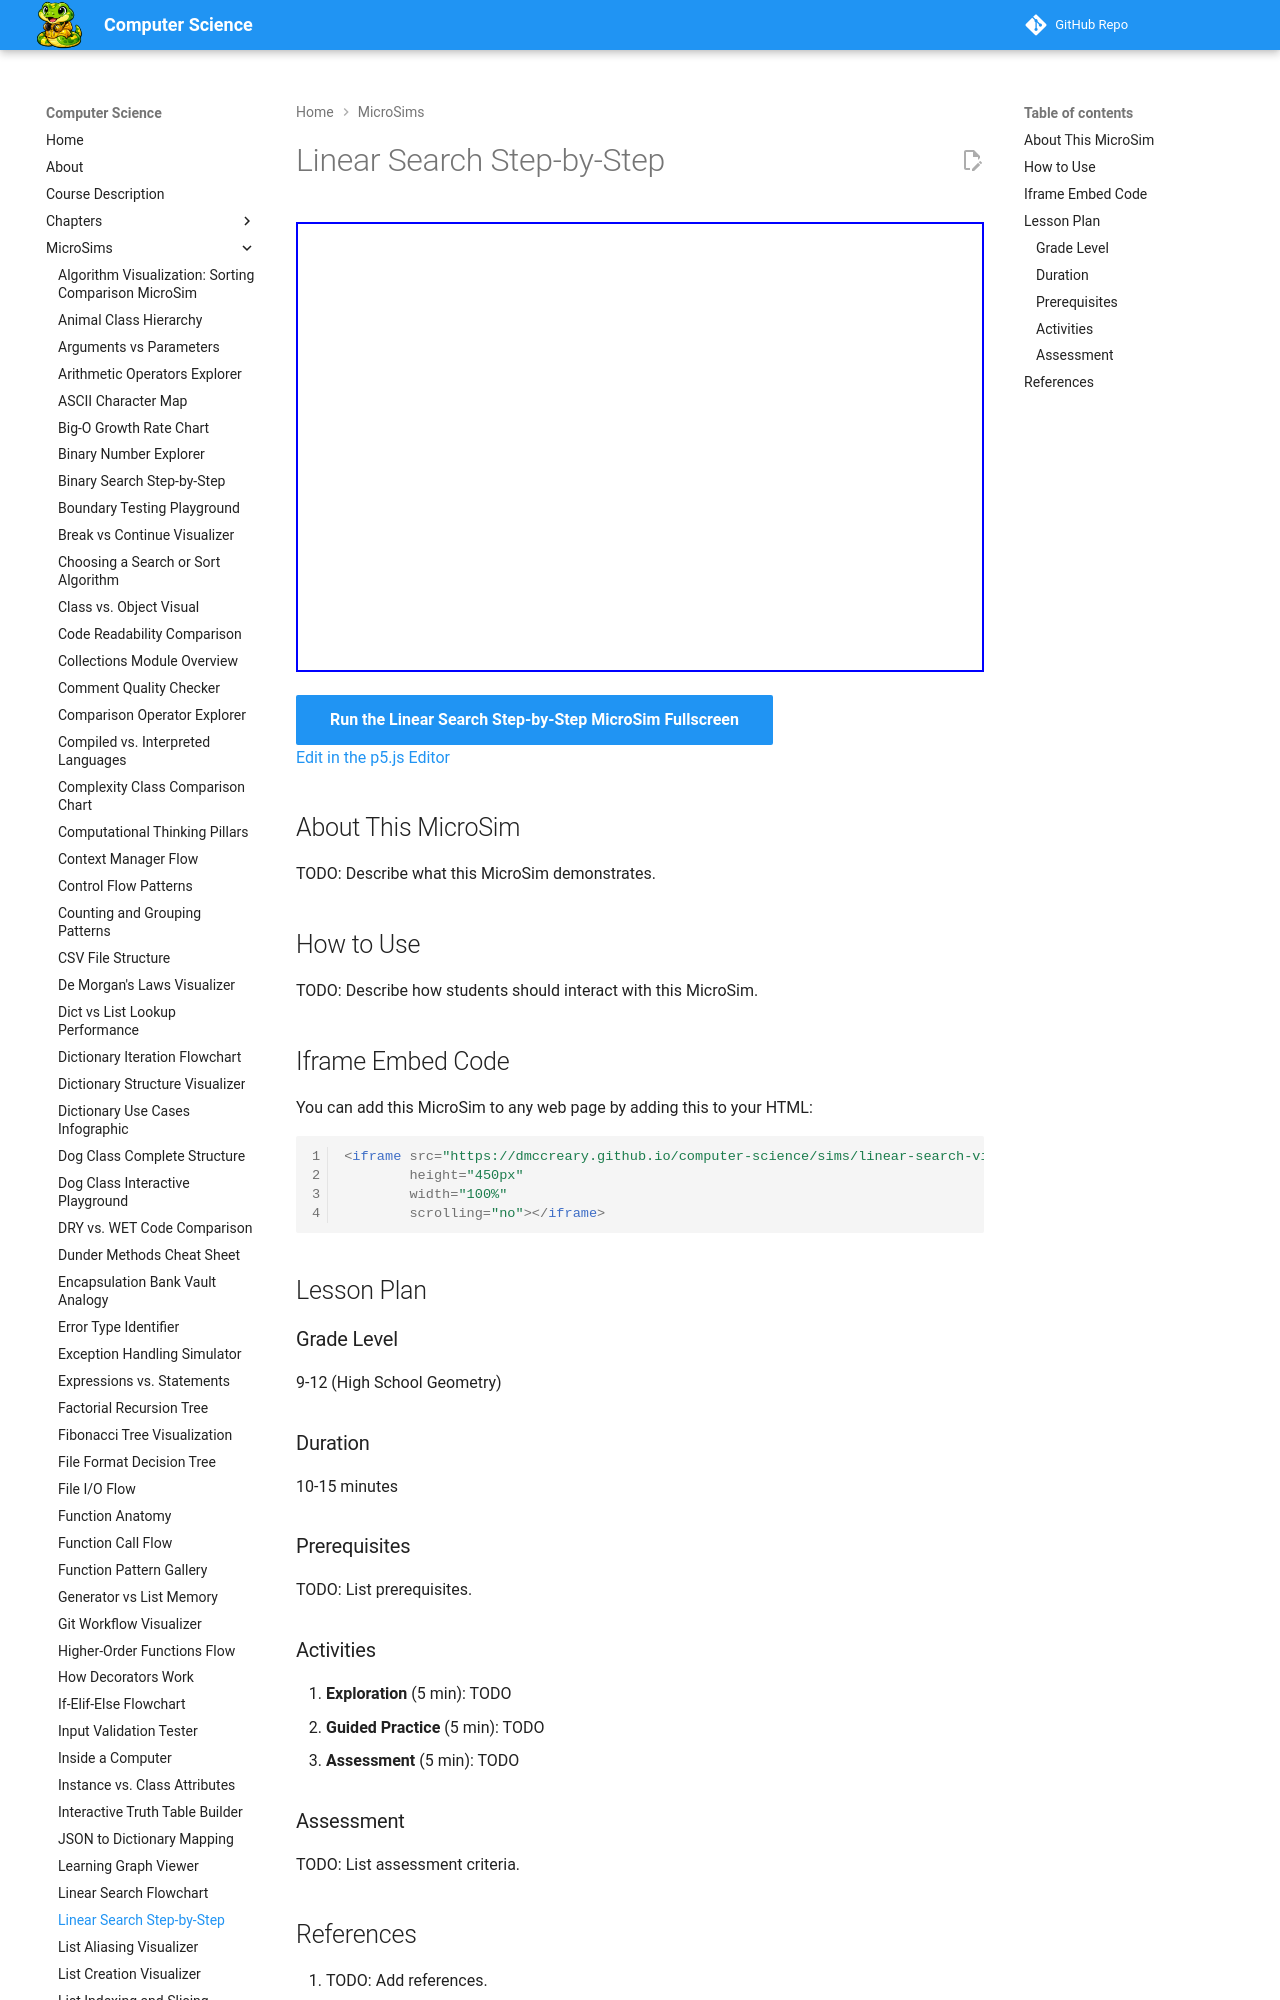

repository: dmccreary/computer-science · page: sims/linear-search-visualization/index.html · generator: mkdocs

---
title: Linear Search Step-by-Step
description: Interactive p5.js MicroSim for linear search step-by-step.
image: /sims/linear-search-visualization/linear-search-visualization.png
og:image: /sims/linear-search-visualization/linear-search-visualization.png
twitter:image: /sims/linear-search-visualization/linear-search-visualization.png
social:
   cards: false
quality_score: 0
---

# Linear Search Step-by-Step

<iframe src="main.html" height="450px" width="100%" scrolling="no"></iframe>

[Run the Linear Search Step-by-Step MicroSim Fullscreen](./main.html){ .md-button .md-button--primary }
<br/>
[Edit in the p5.js Editor](https://editor.p5js.org/)
